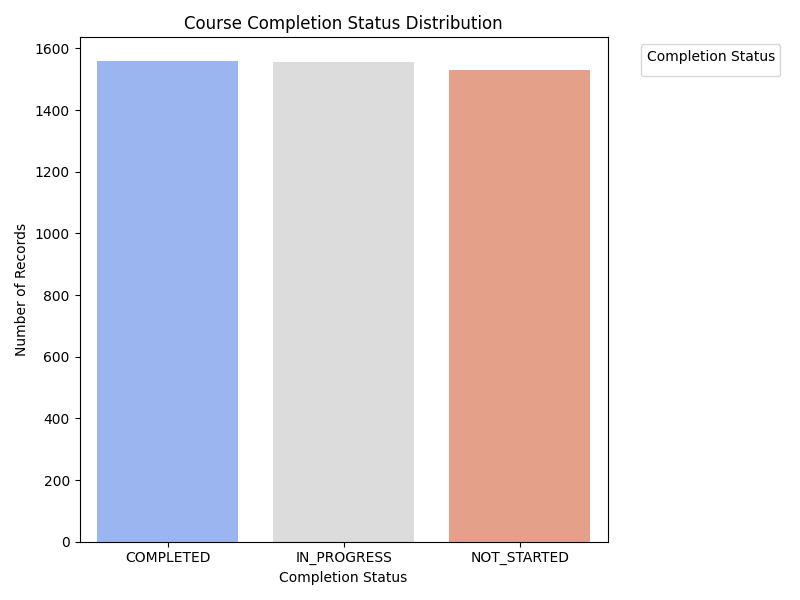

The table this chart was drawn from, first rows:
Completion Status, Count
COMPLETED, 1558
IN_PROGRESS, 1556
NOT_STARTED, 1530
